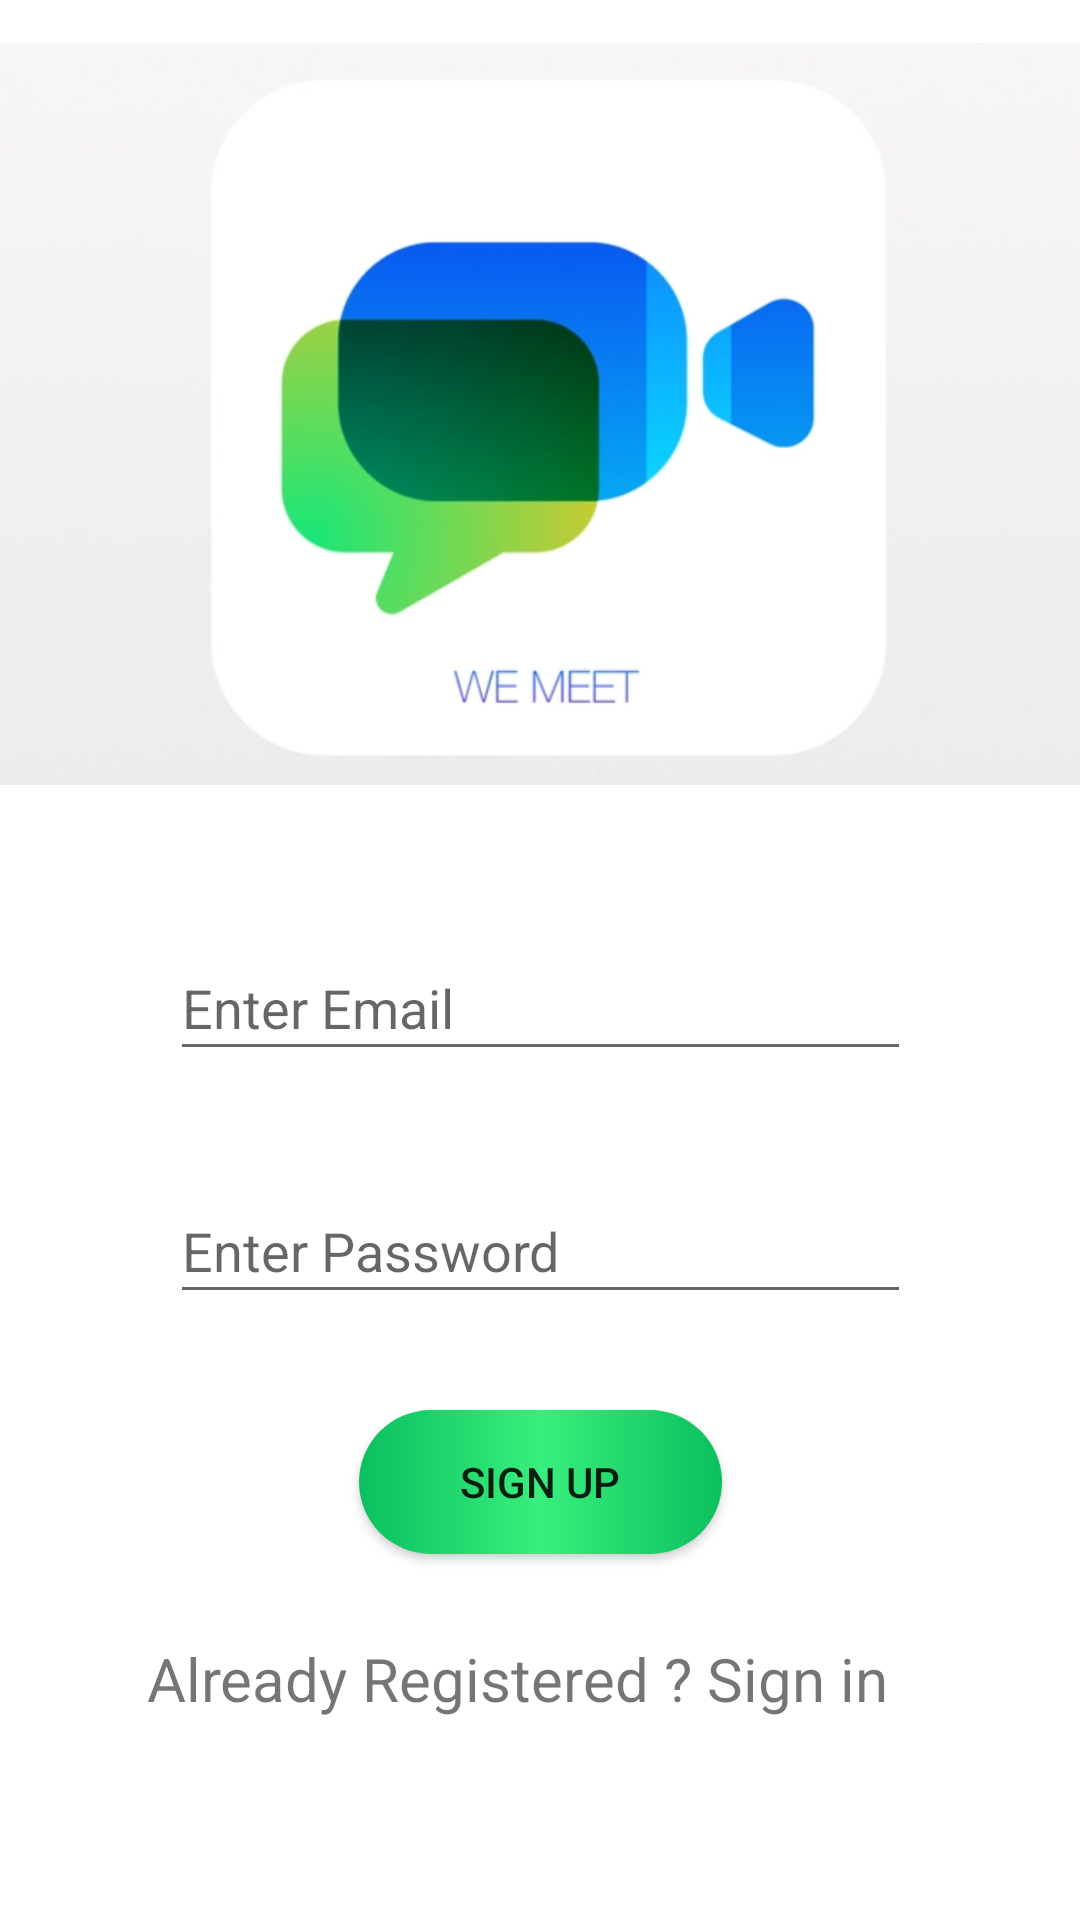

The Android layout XML behind this screen, and the referenced resources:
<!-- AndroidManifest.xml: application theme Theme.WeMeet -->
<!-- res/layout/activity_sign_up.xml -->
<?xml version="1.0" encoding="utf-8"?>
<androidx.constraintlayout.widget.ConstraintLayout xmlns:android="http://schemas.android.com/apk/res/android"
    xmlns:app="http://schemas.android.com/apk/res-auto"
    xmlns:tools="http://schemas.android.com/tools"
    android:layout_width="match_parent"
    android:layout_height="match_parent"
    tools:context=".SignUp">

    <EditText
        android:id="@+id/signupPass"
        android:layout_width="247dp"
        android:layout_height="45dp"
        android:layout_marginStart="80dp"
        android:layout_marginTop="36dp"
        android:layout_marginEnd="80dp"
        android:ems="10"
        android:hint="Enter Password"
        android:inputType="textPassword"
        app:layout_constraintEnd_toEndOf="parent"
        app:layout_constraintStart_toStartOf="parent"
        app:layout_constraintTop_toBottomOf="@+id/signupEmail"
        tools:ignore="SpeakableTextPresentCheck,TouchTargetSizeCheck" />

    <EditText
        android:id="@+id/signupEmail"
        android:layout_width="247dp"
        android:layout_height="45dp"
        android:layout_marginStart="80dp"
        android:layout_marginTop="36dp"
        android:layout_marginEnd="80dp"
        android:ems="10"
        android:hint="Enter Email"
        android:inputType="textEmailAddress"
        app:layout_constraintEnd_toEndOf="parent"
        app:layout_constraintStart_toStartOf="parent"
        app:layout_constraintTop_toBottomOf="@+id/imageView"
        tools:ignore="TouchTargetSizeCheck,SpeakableTextPresentCheck" />

    <Button
        android:id="@+id/signupbtn"
        android:layout_width="121dp"
        android:layout_height="48dp"
        android:gravity="center"
        android:layout_marginStart="100dp"
        android:layout_marginTop="32dp"
        android:layout_marginEnd="100dp"
        android:text="SIGN UP"
        android:background="@drawable/btn_green_gradient"
        app:backgroundTint="@null"
        app:layout_constraintEnd_toEndOf="parent"
        app:layout_constraintStart_toStartOf="parent"
        app:layout_constraintTop_toBottomOf="@+id/signupPass" />

    <ImageView
        android:id="@+id/imageView"
        android:layout_width="match_parent"
        android:layout_height="276dp"
        app:layout_constraintEnd_toEndOf="parent"
        app:layout_constraintStart_toStartOf="parent"
        app:layout_constraintTop_toTopOf="parent"
        app:srcCompat="@drawable/videodeck" />

    <TextView
        android:id="@+id/loginpath"
        android:layout_width="wrap_content"
        android:layout_height="wrap_content"
        android:layout_marginStart="80dp"
        android:layout_marginTop="28dp"
        android:layout_marginEnd="80dp"
        android:gravity="center"
        android:text="Already Registered ? Sign in"
        android:textSize="20sp"
        app:layout_constraintEnd_toEndOf="parent"
        app:layout_constraintHorizontal_bias="0.666"
        app:layout_constraintStart_toStartOf="parent"
        app:layout_constraintTop_toBottomOf="@+id/signupbtn" />
</androidx.constraintlayout.widget.ConstraintLayout>
<!-- resources referenced by this layout -->
<resources>
  <!-- drawable btn_green_gradient (drawable-v24) -->
  <?xml version="1.0" encoding="utf-8"?>
  <shape xmlns:android="http://schemas.android.com/apk/res/android"
      android:shape="rectangle">
  
      <corners android:radius="100dp" />
  
      <gradient
          android:type="linear"
          android:startColor="@color/btn_green_left"
          android:centerColor="@color/btn_green_middle"
          android:endColor="@color/btn_green_end" />
  
  
  </shape>
  <!-- drawable videodeck: png bitmap (drawable, 123162 bytes) -->
  <style name="Theme.WeMeet" parent="Theme.MaterialComponents.DayNight.NoActionBar">
          
          <item name="colorPrimary">@color/purple_500</item>
          <item name="colorPrimaryVariant">@color/purple_700</item>
          <item name="colorOnPrimary">@color/white</item>
          
          <item name="colorSecondary">@color/teal_200</item>
          <item name="colorSecondaryVariant">@color/teal_700</item>
          <item name="colorOnSecondary">@color/black</item>
          
          <item name="android:statusBarColor" tools:targetApi="l">?attr/colorPrimaryVariant</item>
          
      </style>
  <color name="btn_green_left">#0BBF5E</color>
  <color name="btn_green_middle">#38EF7D</color>
  <color name="btn_green_end">#0BBF5E</color>
  <color name="purple_500">#FF6200EE</color>
  <color name="purple_700">#FF3700B3</color>
  <color name="white">#FFFFFFFF</color>
  <color name="teal_200">#FF03DAC5</color>
  <color name="teal_700">#FF018786</color>
  <color name="black">#474D58</color>
</resources>
